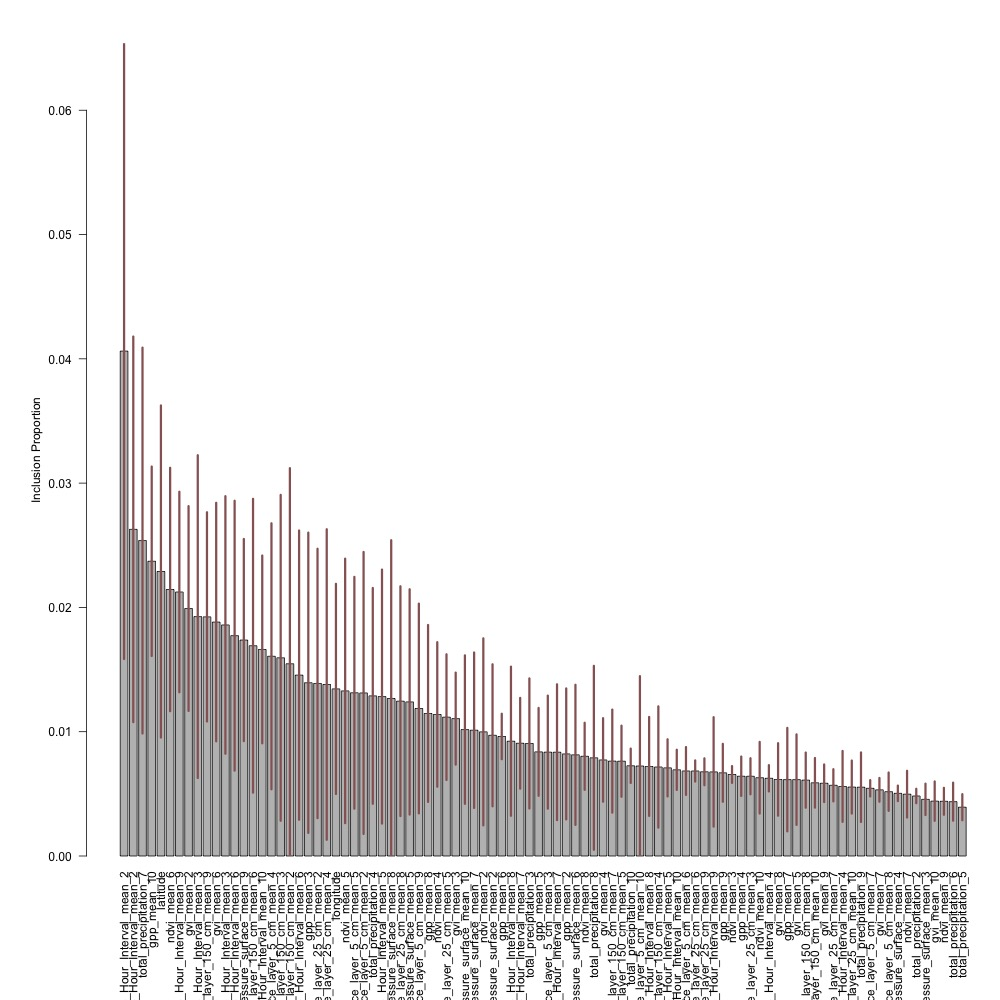

Data behind this chart, as committed beside it:
variable, average_inclusion_proportion, sd_inclusion_proportion
Maximum_temperature_height_above_ground_…, 0.04062, 0.02826
Minimum_temperature_height_above_ground_…, 0.02628, 0.0177
total_precipitation_7, 0.02538, 0.01771
gpp_mean_10, 0.02371, 0.008694
latitude, 0.02289, 0.01524
ndvi_mean_6, 0.02144, 0.01117
Minimum_temperature_height_above_ground_…, 0.02124, 0.009202
gvi_mean_2, 0.01991, 0.009399
Minimum_temperature_height_above_ground_…, 0.01926, 0.01481
Volumetric_Soil_Moisture_Content_depth_b…, 0.01924, 0.009601
gvi_mean_6, 0.01882, 0.01095
Maximum_temperature_height_above_ground_…, 0.01859, 0.01182
Maximum_temperature_height_above_ground_…, 0.01773, 0.01239
Pressure_surface_mean_9, 0.01737, 0.009277
Volumetric_Soil_Moisture_Content_depth_b…, 0.01692, 0.01348
Minimum_temperature_height_above_ground_…, 0.01662, 0.008617
Volumetric_Soil_Moisture_Content_depth_b…, 0.01607, 0.01221
Volumetric_Soil_Moisture_Content_depth_b…, 0.01594, 0.01496
Volumetric_Soil_Moisture_Content_depth_b…, 0.01547, 0.01796
Minimum_temperature_height_above_ground_…, 0.01455, 0.01327
gpp_mean_3, 0.01394, 0.01378
Volumetric_Soil_Moisture_Content_depth_b…, 0.01388, 0.01236
Volumetric_Soil_Moisture_Content_depth_b…, 0.0138, 0.01425
longitude, 0.01344, 0.009644
ndvi_mean_5, 0.01328, 0.01214
Volumetric_Soil_Moisture_Content_depth_b…, 0.01313, 0.01064
Volumetric_Soil_Moisture_Content_depth_b…, 0.01312, 0.01294
total_precipitation_4, 0.01288, 0.009902
Maximum_temperature_height_above_ground_…, 0.01282, 0.01166
Pressure_surface_mean_8, 0.01267, 0.01453
Volumetric_Soil_Moisture_Content_depth_b…, 0.01246, 0.01055
Pressure_surface_mean_5, 0.0124, 0.01034
Volumetric_Soil_Moisture_Content_depth_b…, 0.01187, 0.009624
gpp_mean_8, 0.01147, 0.00812
ndvi_mean_4, 0.01139, 0.006632
Volumetric_Soil_Moisture_Content_depth_b…, 0.01117, 0.005767
gvi_mean_3, 0.01105, 0.004222
Pressure_surface_mean_10, 0.01017, 0.006813
Pressure_surface_mean_7, 0.01012, 0.007133
ndvi_mean_2, 0.009988, 0.008582
Pressure_surface_mean_2, 0.00971, 0.006517
gpp_mean_6, 0.009616, 0.002087
Maximum_temperature_height_above_ground_…, 0.009235, 0.006843
Maximum_temperature_height_above_ground_…, 0.00907, 0.004165
total_precipitation_3, 0.009055, 0.00597
gpp_mean_5, 0.008377, 0.004033
Volumetric_Soil_Moisture_Content_depth_b…, 0.008355, 0.005188
Minimum_temperature_height_above_ground_…, 0.00835, 0.006232
gpp_mean_2, 0.008213, 0.006011
Pressure_surface_mean_6, 0.008139, 0.006429
ndvi_mean_8, 0.008021, 0.003077
total_precipitation_8, 0.007898, 0.008442
gvi_mean_4, 0.007728, 0.003833
Volumetric_Soil_Moisture_Content_depth_b…, 0.007634, 0.00473
Volumetric_Soil_Moisture_Content_depth_b…, 0.007626, 0.003262
total_precipitation_10, 0.00726, 0.001576
Volumetric_Soil_Moisture_Content_depth_b…, 0.00724, 0.008248
Minimum_temperature_height_above_ground_…, 0.007207, 0.004542
Volumetric_Soil_Moisture_Content_depth_b…, 0.007161, 0.005564
Minimum_temperature_height_above_ground_…, 0.007091, 0.002622
... 32 more rows
